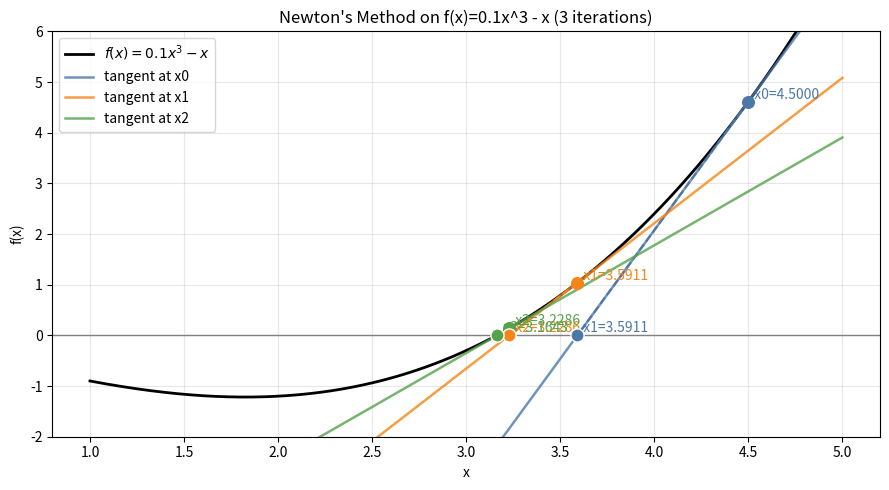

The matplotlib source for this figure:
import numpy as np
import matplotlib.pyplot as plt

def f(x):
    return 0.1*x**3 - x

def fp(x):
    return 0.3*x**2 - 1  # derivative of f

# Interval for plotting
xmin, xmax = 1.0, 5.0

# Newton method settings
x0 = 4.5
n_iters = 3

# Run Newton iterations
xs = [x0]
history = []  # (it, x_n, f(x_n), f'(x_n), x_{n+1})

for it in range(1, n_iters + 1):
    x_n = xs[-1]
    fx = f(x_n)
    fpx = fp(x_n)
    x_next = x_n - fx / fpx

    history.append((it, x_n, fx, fpx, x_next))
    xs.append(x_next)

# Print iteration table
print("Iter |   x_n      |  f(x_n)     | f'(x_n)    |  x_{n+1}")
print("-"*70)
for it, x_n, fx, fpx, x_next in history:
    print(f"{it:>4} | {x_n:>9.6f} | {fx:>11.6f} | {fpx:>10.6f} | {x_next:>9.6f}")

# Prepare function curve
x_plot = np.linspace(xmin, xmax, 800)
y_plot = f(x_plot)

fig, ax = plt.subplots(figsize=(9, 5))
ax.plot(x_plot, y_plot, color="black", linewidth=2, label=r"$f(x)=0.1x^3-x$")
ax.axhline(0, color="gray", linewidth=1)

# Colors per iteration
colors = ["#4C78A8", "#F58518", "#54A24B"]  # blue, orange, green

for (it, x_n, fx, fpx, x_next), c in zip(history, colors):
    # Tangent line at x_n: y = fx + fpx*(x - x_n)
    y_tan = fx + fpx * (x_plot - x_n)
    ax.plot(x_plot, y_tan, color=c, alpha=0.8, linewidth=1.8,
            label=f"tangent at x{it-1}")

    # Point on curve
    ax.scatter(x_n, fx, color=c, s=70, zorder=4)
    ax.text(x_n, fx, f"  x{it-1}={x_n:.4f}", color=c, va="bottom")

    # Show Newton step: go to x-axis at x_next
    ax.plot([x_n, x_next], [fx, 0], color=c, linestyle="--", linewidth=1.5)
    ax.scatter(x_next, 0, color=c, edgecolor="white", s=90, zorder=5)
    ax.text(x_next, 0, f"  x{it}={x_next:.4f}", color=c, va="bottom")

# Decorations
ax.set_title("Newton's Method on f(x)=0.1x^3 - x (3 iterations)")
ax.set_xlabel("x")
ax.set_ylabel("f(x)")
ax.set_ylim(-2, 6)
ax.margins(y=0.1)
ax.set_aspect('auto')

ax.grid(True, alpha=0.3)
ax.legend(loc="upper left")

# Save and show
plt.tight_layout()
plt.savefig("newton_iterations.png", dpi=200)

print("\nSaved plot as 'newton_iterations.png'")

